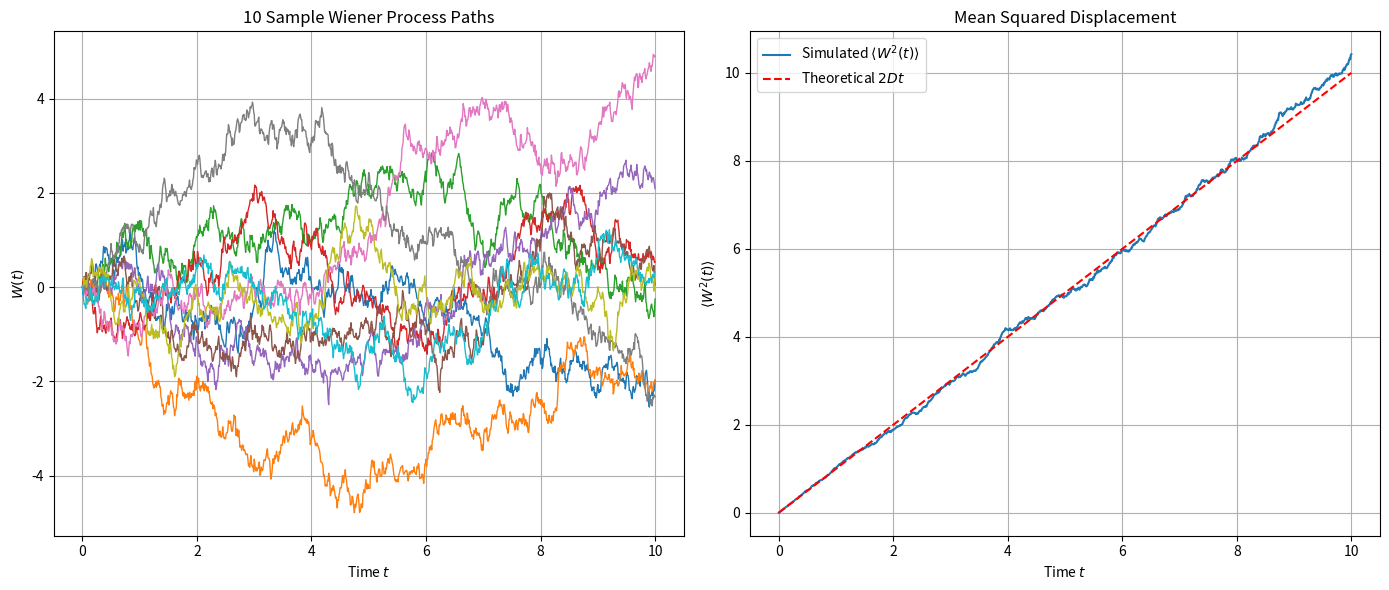

Source code (Python):
import numpy as np
import matplotlib.pyplot as plt

# --- Parameter settings ---
T = 10.0          # Total time
N = 1000          # Number of time steps
dt = T / N        # Time step size
D = 0.5           # Diffusion coefficient (2D = 1)
num_paths = 500   # Number of simulated trajectories

# --- Simulate Wiener process ---
# Create an array of shape (num_paths, N+1) to store all trajectories
# N+1 because it includes the initial point at t=0
paths = np.zeros((num_paths, N + 1))

# Generate random increments for all time steps
# np.random.normal(loc=mean, scale=std_dev, size=...)
# std_dev = sqrt(variance) = sqrt(2*D*dt)
increments = np.random.normal(0, np.sqrt(2 * D * dt), (num_paths, N))

# Build trajectories by accumulating increments
# paths[:, 1:] means filling from the second time point onwards
# np.cumsum(..., axis=1) performs cumulative sum along the time axis (columns)
paths[:, 1:] = np.cumsum(increments, axis=1)

# --- Plotting ---
# 1. Plot several sample trajectories
plt.figure(figsize=(14, 6))
time_axis = np.linspace(0, T, N + 1)

plt.subplot(1, 2, 1)
for i in range(min(num_paths, 10)): # Only plot first 10 to maintain clarity
    plt.plot(time_axis, paths[i, :], lw=1)
plt.title(f'{min(num_paths, 10)} Sample Wiener Process Paths')
plt.xlabel('Time $t$')
plt.ylabel('$W(t)$')
plt.grid(True)

# 2. Verify mean squared displacement
# Calculate mean squared displacement at each time point
# np.mean(paths**2, axis=0) computes mean along the trajectory axis (rows)
mean_squared_displacement = np.mean(paths**2, axis=0)
theoretical_msd = 2 * D * time_axis

plt.subplot(1, 2, 2)
plt.plot(time_axis, mean_squared_displacement, label='Simulated $\\langle W^2(t) \\rangle$')
plt.plot(time_axis, theoretical_msd, 'r--', label='Theoretical $2Dt$')
plt.title('Mean Squared Displacement')
plt.xlabel('Time $t$')
plt.ylabel('$\\langle W^2(t) \\rangle$')
plt.legend()
plt.grid(True)

plt.tight_layout()
plt.show()